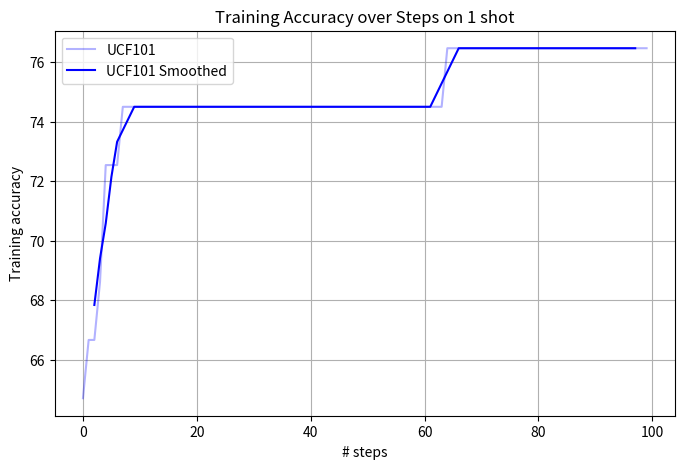

Generate this figure with matplotlib:
import matplotlib.pyplot as plt
import numpy as np

# 模拟一些数据
steps = np.arange(0, 100)
# UCF101
accuracies = np.array([64.70,66.66,66.66,68.62,72.54,72.54,72.54,74.50,74.50,74.50,74.50,74.50,74.50,74.50,74.50,74.50,74.50,74.50,74.50,74.50,74.50,74.50,74.50,74.50,74.50,74.50,74.50,74.50,74.50,74.50,74.50,74.50,74.50,74.50,74.50,74.50,74.50,74.50,74.50,74.50,74.50,74.50,74.50,74.50,74.50,74.50,74.50,74.50,74.50,74.50,74.50,74.50,74.50,74.50,74.50,74.50,74.50,74.50,74.50,74.50,74.50,74.50,74.50,74.50,76.47,76.47,76.47,76.47,76.47,76.47,76.47,76.47,76.47,76.47,76.47,76.47,76.47,76.47,76.47,76.47,76.47,76.47,76.47,76.47,76.47,76.47,76.47,76.47,76.47,76.47,76.47,76.47,76.47,76.47,76.47,76.47,76.47,76.47,76.47,76.47])
smoothed_accuracy = np.convolve(accuracies, np.ones(5)/5, mode='valid')  # 使用简单的滑动平均进行平滑处理

# 创建图形
plt.figure(figsize=(8, 5))
plt.plot(steps, accuracies, label='UCF101', color='blue', alpha=0.3)  # 原始数据用淡蓝色表示
plt.plot(steps[2:-2], smoothed_accuracy, label='UCF101 Smoothed', color='blue')  # 平滑后的数据用蓝色表示
plt.xlabel('# steps')
plt.ylabel('Training accuracy')
plt.title('Training Accuracy over Steps on 1 shot')
plt.legend()
plt.grid(True)
plt.show()
